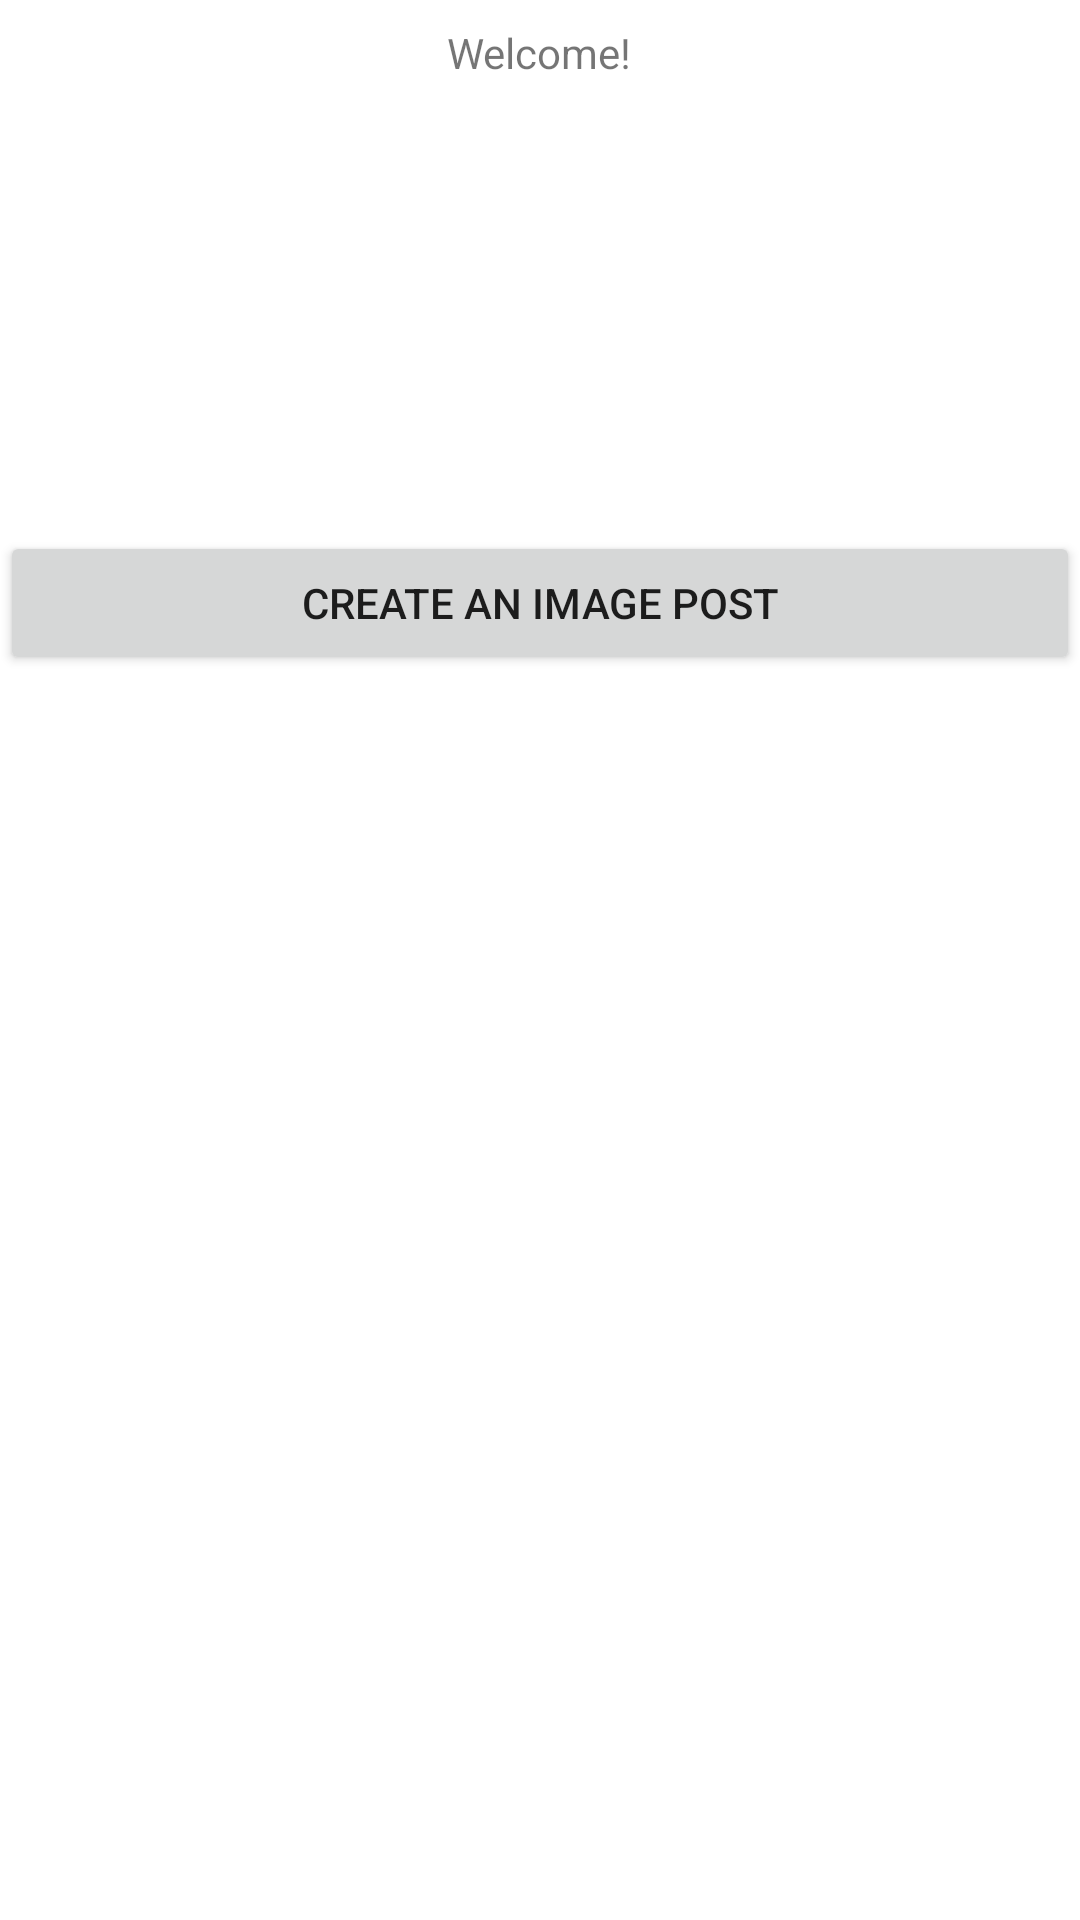

Layout XML and referenced resources for this Android screen:
<!-- AndroidManifest.xml: application theme Theme.FireBaseProjectSocialMedia -->
<!-- res/layout/activity_social_media.xml -->
<?xml version="1.0" encoding="utf-8"?>
<LinearLayout xmlns:android="http://schemas.android.com/apk/res/android"
    xmlns:app="http://schemas.android.com/apk/res-auto"
    xmlns:tools="http://schemas.android.com/tools"
    android:layout_width="match_parent"
    android:layout_height="match_parent"
    tools:context=".SocialMediaActivity"
    android:orientation="vertical">

    <TextView
        android:id="@+id/textView"
        android:layout_width="wrap_content"
        android:layout_height="wrap_content"
        android:layout_gravity="center_horizontal"
        android:layout_marginStart="8dp"
        android:layout_marginTop="8dp"
        android:layout_marginEnd="8dp"
        android:text="Welcome!"
        app:layout_constraintEnd_toEndOf="parent"
        app:layout_constraintStart_toStartOf="parent"
        app:layout_constraintTop_toTopOf="parent" />

    <ImageView
        android:id="@+id/postImageView"
        android:layout_width="match_parent"
        android:layout_height="150dp"
        app:srcCompat="@drawable/placeholder" />

    <Button
        android:id="@+id/btnCreatePost"
        android:layout_width="match_parent"
        android:layout_height="wrap_content"
        android:text="Create an Image Post" />

    <EditText
        android:id="@+id/edtDes"
        android:layout_width="match_parent"
        android:layout_height="wrap_content"
        android:ems="10"
        android:hint="Please enter a description for your image..."
        android:inputType="textPersonName"
        android:visibility="invisible" />

    <ListView
        android:id="@+id/usersListView"
        android:layout_width="match_parent"
        android:layout_height="match_parent" />
</LinearLayout>
<!-- resources referenced by this layout -->
<resources>
  <style name="Theme.FireBaseProjectSocialMedia" parent="Theme.MaterialComponents.DayNight.DarkActionBar">
          
          <item name="colorPrimary">@color/purple_500</item>
          <item name="colorPrimaryVariant">@color/purple_700</item>
          <item name="colorOnPrimary">@color/white</item>
          
          <item name="colorSecondary">@color/teal_200</item>
          <item name="colorSecondaryVariant">@color/teal_700</item>
          <item name="colorOnSecondary">@color/black</item>
          
          <item name="android:statusBarColor" tools:targetApi="l">?attr/colorPrimaryVariant</item>
          
      </style>
  <!-- not gathered from this repository: default colours our renderer supplied (Android Studio template values) -->
  <color name="purple_500">#FF6200EE</color>
  <color name="purple_700">#FF3700B3</color>
  <color name="teal_200">#FF03DAC5</color>
  <color name="teal_700">#FF018786</color>
  <color name="black">#FF000000</color>
  <color name="white">#FFFFFFFF</color>
</resources>
